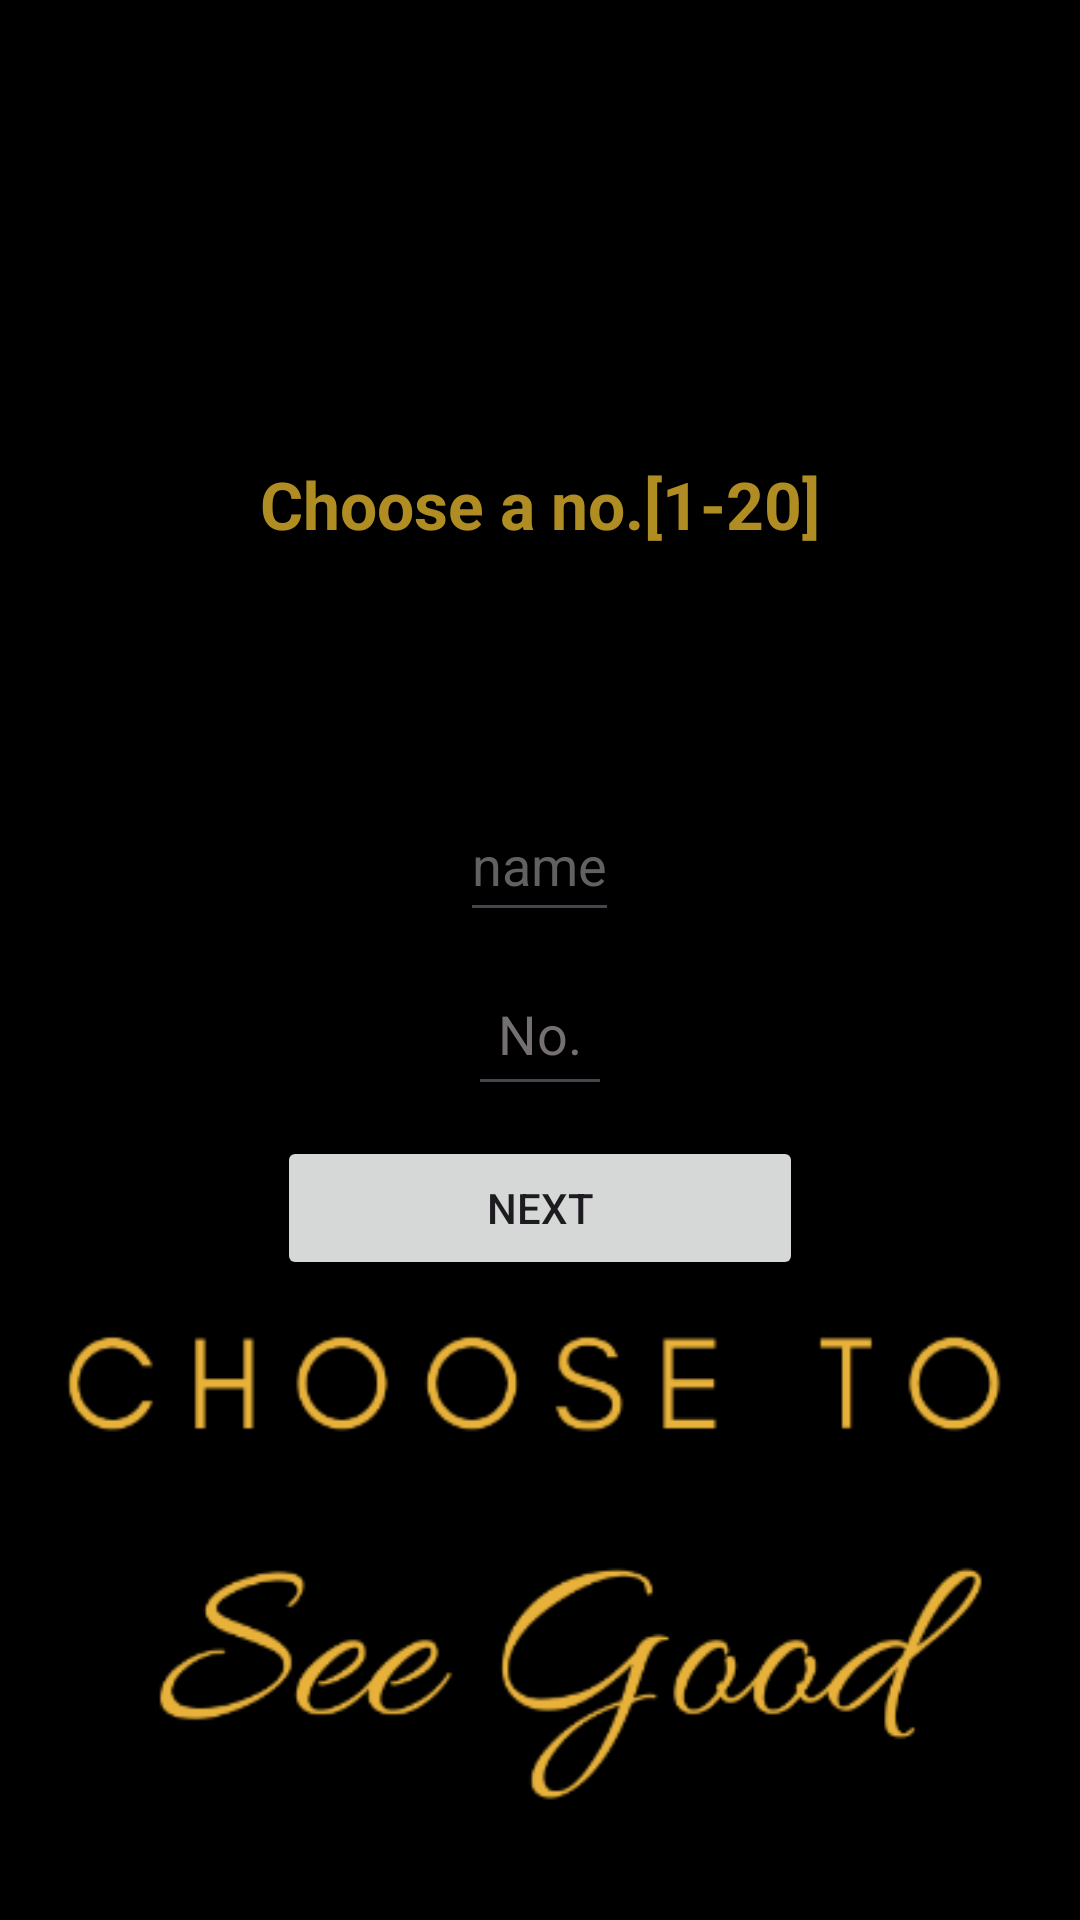

Write the Android layout XML for this screen, with the resource values it uses.
<!-- AndroidManifest.xml: application theme Theme.Material3.Light.NoActionBar -->
<!-- res/layout/p1.xml -->
<?xml version="1.0" encoding="utf-8"?>
<LinearLayout xmlns:android="http://schemas.android.com/apk/res/android"
    xmlns:app="http://schemas.android.com/apk/res-auto"
    xmlns:tools="http://schemas.android.com/tools"
    android:layout_width="match_parent"
    android:layout_height="match_parent"
    android:orientation="vertical"
    android:gravity="center_vertical"
    android:background="@drawable/n"
    tools:context=".P1">


    <TextView
        android:id="@+id/textView5"
        android:layout_width="wrap_content"
        android:layout_height="wrap_content"
        android:layout_gravity="center_horizontal"
        android:layout_marginTop="-60dp"
        android:layout_marginBottom="80dp"
        android:fontFamily="sans-serif"
        android:text="Choose a no.[1-20]"
        android:textColor="#B08D23"
        android:textSize="22sp"
        android:textStyle="bold" />

    <EditText
        android:id="@+id/editTextName"
        android:layout_width="wrap_content"
        android:layout_height="wrap_content"
        android:layout_gravity="center_horizontal"
        android:inputType="textPersonName"
        android:autofillHints="name"
        android:textColor="@color/white"
        android:minHeight="48dp"
        android:hint="name"
        android:textColorHint="#636060"/>
    <LinearLayout
        android:layout_width="wrap_content"
        android:layout_height="wrap_content"
        android:orientation="horizontal"
        android:layout_gravity="center_horizontal"
        android:padding="10dp">

        <EditText
            android:id="@+id/editTextNo1"
            android:layout_width="wrap_content"
            android:layout_height="wrap_content"
            android:minHeight="48dp"
            android:padding="10dp"
            android:textColor="#D50F0F"
            android:inputType="number"
            android:textColorHint="#747070"
            android:hint="No."/>




    </LinearLayout>

    <Button
        android:id="@+id/btn1"
        android:layout_gravity="center_horizontal"
        android:layout_width="30mm"
        android:layout_height="wrap_content"
        android:text="Next" />



</LinearLayout>
<!-- resources referenced by this layout -->
<resources>
  <!-- drawable n: png bitmap (drawable, 25560 bytes) -->
  <!-- not gathered from this repository: default colours our renderer supplied (Android Studio template values) -->
  <color name="white">#FFFFFFFF</color>
</resources>
